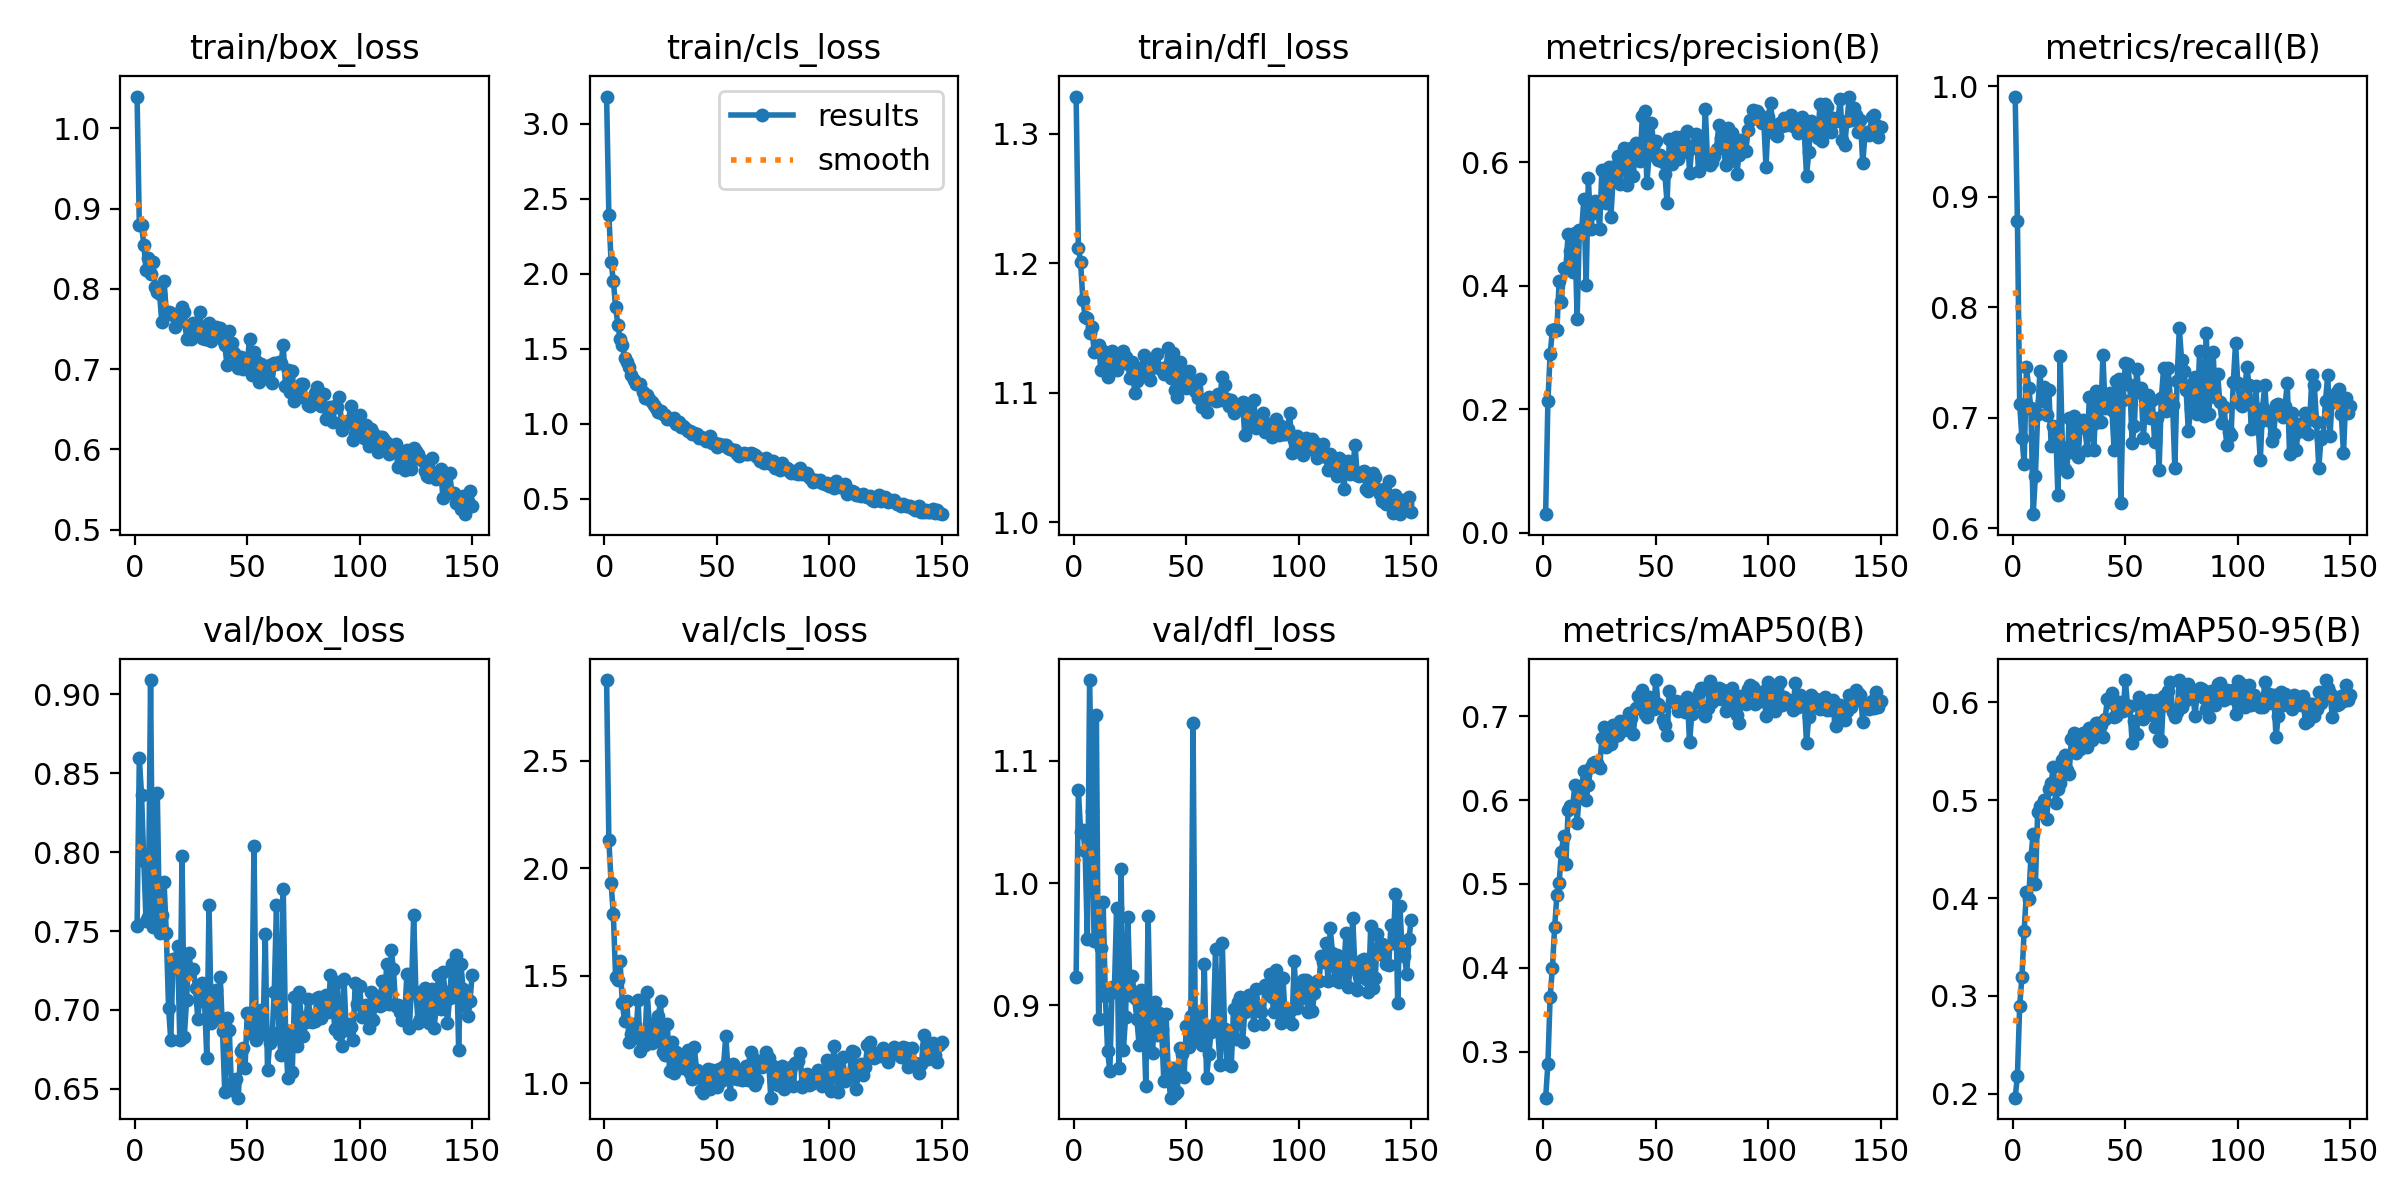

The file beside this chart, header and first rows:
epoch, time, train/box_loss, train/cls_loss, train/dfl_loss, metrics/precision(B), metrics/recall(B), metrics/mAP50(B), metrics/mAP50-95(B), val/box_loss, val/cls_loss, val/dfl_loss, lr/pg0, lr/pg1, lr/pg2
1, 5.653, 1.04, 3.182, 1.329, 0.03043, 0.9905, 0.2455, 0.1962, 0.753, 2.877, 0.9235, 0.0002979, 0.0002979, 0.0002979
2, 10.64, 0.8795, 2.395, 1.212, 0.2133, 0.8778, 0.2857, 0.2186, 0.8595, 2.133, 1.076, 0.0005997, 0.0005997, 0.0005997
3, 15.12, 0.879, 2.081, 1.201, 0.2899, 0.7124, 0.3659, 0.2897, 0.8362, 1.931, 1.042, 0.0009003, 0.0009003, 0.0009003
4, 19.55, 0.8549, 1.953, 1.171, 0.3279, 0.6819, 0.3996, 0.3195, 0.7941, 1.786, 1.043, 0.0009036, 0.0009036, 0.0009036
5, 23.87, 0.8234, 1.781, 1.159, 0.3304, 0.6583, 0.4483, 0.3668, 0.7561, 1.495, 1.026, 0.0009018, 0.0009018, 0.0009018
6, 28.34, 0.8384, 1.662, 1.158, 0.3291, 0.7455, 0.4865, 0.4061, 0.7586, 1.479, 0.9544, 0.0009, 0.0009, 0.0009
7, 32.6, 0.8185, 1.567, 1.146, 0.408, 0.727, 0.5016, 0.3987, 0.9091, 1.567, 1.166, 0.0008982, 0.0008982, 0.0008982
8, 36.79, 0.8333, 1.525, 1.151, 0.3732, 0.7088, 0.5379, 0.4414, 0.7525, 1.372, 1.059, 0.0008964, 0.0008964, 0.0008964
9, 40.98, 0.802, 1.441, 1.131, 0.4293, 0.6128, 0.5572, 0.4657, 0.7546, 1.289, 0.9525, 0.0008946, 0.0008946, 0.0008946
10, 45.11, 0.7961, 1.41, 1.133, 0.4295, 0.6478, 0.5232, 0.4139, 0.8375, 1.381, 1.138, 0.0008928, 0.0008928, 0.0008928
11, 49.26, 0.7936, 1.379, 1.137, 0.4842, 0.7031, 0.5882, 0.4879, 0.7486, 1.192, 0.8889, 0.000891, 0.000891, 0.000891
12, 53.39, 0.7584, 1.324, 1.118, 0.4566, 0.7419, 0.5929, 0.4943, 0.7602, 1.229, 0.947, 0.0008892, 0.0008892, 0.0008892
13, 57.56, 0.81, 1.29, 1.133, 0.4227, 0.7149, 0.5916, 0.487, 0.7811, 1.274, 0.9845, 0.0008874, 0.0008874, 0.0008874
14, 61.73, 0.7708, 1.268, 1.129, 0.4859, 0.7274, 0.6182, 0.5, 0.7484, 1.211, 0.9081, 0.0008856, 0.0008856, 0.0008856
15, 65.89, 0.7716, 1.265, 1.112, 0.3471, 0.7021, 0.5732, 0.4803, 0.7014, 1.385, 0.8625, 0.0008838, 0.0008838, 0.0008838
16, 70.07, 0.7696, 1.263, 1.122, 0.4905, 0.725, 0.6086, 0.5113, 0.6806, 1.149, 0.8466, 0.000882, 0.000882, 0.000882
17, 74.21, 0.7672, 1.214, 1.132, 0.4902, 0.6746, 0.6146, 0.5178, 0.732, 1.226, 0.915, 0.0008802, 0.0008802, 0.0008802
18, 78.39, 0.7522, 1.171, 1.128, 0.5413, 0.6929, 0.635, 0.5341, 0.7324, 1.179, 0.911, 0.0008784, 0.0008784, 0.0008784
19, 82.51, 0.7637, 1.192, 1.118, 0.4015, 0.692, 0.6003, 0.4968, 0.7405, 1.426, 0.9795, 0.0008766, 0.0008766, 0.0008766
20, 86.67, 0.7601, 1.168, 1.122, 0.5752, 0.6298, 0.6181, 0.5113, 0.681, 1.274, 0.8488, 0.0008748, 0.0008748, 0.0008748
21, 90.76, 0.7775, 1.144, 1.124, 0.4916, 0.7556, 0.6391, 0.5175, 0.7978, 1.188, 1.011, 0.000873, 0.000873, 0.000873
22, 94.89, 0.7711, 1.128, 1.132, 0.5181, 0.6736, 0.6442, 0.541, 0.683, 1.214, 0.8632, 0.0008712, 0.0008712, 0.0008712
23, 98.98, 0.738, 1.106, 1.127, 0.5373, 0.6534, 0.6458, 0.5463, 0.7061, 1.194, 0.8907, 0.0008694, 0.0008694, 0.0008694
24, 103.1, 0.7519, 1.078, 1.122, 0.5352, 0.6506, 0.6439, 0.5308, 0.7359, 1.312, 0.9723, 0.0008676, 0.0008676, 0.0008676
25, 107.2, 0.7373, 1.086, 1.111, 0.4928, 0.7002, 0.6377, 0.5269, 0.7253, 1.381, 0.9086, 0.0008658, 0.0008658, 0.0008658
26, 111.3, 0.7578, 1.065, 1.124, 0.5876, 0.6689, 0.6738, 0.5622, 0.7262, 1.144, 0.9238, 0.000864, 0.000864, 0.000864
27, 115.4, 0.7481, 1.057, 1.1, 0.5395, 0.7016, 0.6869, 0.5679, 0.714, 1.131, 0.9057, 0.0008622, 0.0008622, 0.0008622
28, 119.6, 0.7499, 1.032, 1.109, 0.5337, 0.6895, 0.663, 0.5481, 0.6939, 1.274, 0.8889, 0.0008604, 0.0008604, 0.0008604
29, 123.6, 0.7706, 1.035, 1.119, 0.5925, 0.6641, 0.6782, 0.5556, 0.7104, 1.056, 0.8679, 0.0008586, 0.0008586, 0.0008586
30, 127.7, 0.7388, 1.03, 1.113, 0.5113, 0.6966, 0.6663, 0.5519, 0.7168, 1.189, 0.913, 0.0008568, 0.0008568, 0.0008568
31, 131.8, 0.7378, 1.039, 1.129, 0.5736, 0.6977, 0.6891, 0.5688, 0.7051, 1.045, 0.8904, 0.000855, 0.000855, 0.000855
32, 136, 0.7377, 0.9986, 1.114, 0.595, 0.6904, 0.6762, 0.5577, 0.6697, 1.144, 0.8338, 0.0008532, 0.0008532, 0.0008532
33, 140.1, 0.7581, 1.013, 1.115, 0.6099, 0.6713, 0.6777, 0.5545, 0.7665, 1.077, 0.973, 0.0008514, 0.0008514, 0.0008514
34, 144.2, 0.735, 0.979, 1.11, 0.5658, 0.719, 0.6943, 0.573, 0.6917, 1.126, 0.8809, 0.0008496, 0.0008496, 0.0008496
35, 148.3, 0.7481, 0.9887, 1.125, 0.6083, 0.6939, 0.687, 0.5613, 0.6942, 1.071, 0.8608, 0.0008478, 0.0008478, 0.0008478
36, 152.4, 0.7528, 0.9742, 1.121, 0.6233, 0.6713, 0.6834, 0.5643, 0.7128, 1.126, 0.9027, 0.000846, 0.000846, 0.000846
37, 156.5, 0.7461, 0.952, 1.13, 0.5643, 0.7238, 0.6946, 0.5789, 0.694, 1.153, 0.8755, 0.0008442, 0.0008442, 0.0008442
38, 160.7, 0.7517, 0.9545, 1.119, 0.6014, 0.696, 0.7033, 0.5786, 0.7207, 1.047, 0.8935, 0.0008424, 0.0008424, 0.0008424
39, 164.8, 0.736, 0.93, 1.118, 0.6231, 0.696, 0.6977, 0.5765, 0.6864, 1.018, 0.8808, 0.0008406, 0.0008406, 0.0008406
40, 168.9, 0.7302, 0.9385, 1.114, 0.5777, 0.7564, 0.6787, 0.5643, 0.648, 1.169, 0.8381, 0.0008388, 0.0008388, 0.0008388
41, 173, 0.7048, 0.9338, 1.12, 0.6308, 0.7092, 0.7093, 0.5831, 0.6946, 1.059, 0.8928, 0.000837, 0.000837, 0.000837
42, 177.1, 0.7481, 0.9077, 1.134, 0.6052, 0.7183, 0.7241, 0.6031, 0.6875, 1.05, 0.8432, 0.0008352, 0.0008352, 0.0008352
43, 181.3, 0.7328, 0.9122, 1.112, 0.6022, 0.7228, 0.7121, 0.5997, 0.6493, 0.9676, 0.8246, 0.0008334, 0.0008334, 0.0008334
44, 185.4, 0.7196, 0.906, 1.13, 0.6753, 0.7074, 0.7305, 0.6096, 0.6547, 0.9534, 0.849, 0.0008316, 0.0008316, 0.0008316
45, 189.5, 0.708, 0.8877, 1.102, 0.684, 0.6709, 0.7019, 0.5852, 0.656, 1.022, 0.8272, 0.0008298, 0.0008298, 0.0008298
46, 193.6, 0.7014, 0.8915, 1.097, 0.5667, 0.7332, 0.6992, 0.5857, 0.6443, 1.066, 0.829, 0.000828, 0.000828, 0.000828
47, 197.8, 0.7148, 0.9219, 1.123, 0.6118, 0.7351, 0.7227, 0.6004, 0.6737, 0.9739, 0.8652, 0.0008262, 0.0008262, 0.0008262
48, 201.9, 0.6996, 0.8722, 1.108, 0.6642, 0.6234, 0.7123, 0.595, 0.6758, 1.059, 0.8605, 0.0008244, 0.0008244, 0.0008244
49, 206, 0.7122, 0.8747, 1.112, 0.6307, 0.716, 0.7088, 0.591, 0.6631, 1.012, 0.8414, 0.0008226, 0.0008226, 0.0008226
50, 210.1, 0.7075, 0.8469, 1.104, 0.6351, 0.7491, 0.7429, 0.6224, 0.6981, 0.9804, 0.8835, 0.0008208, 0.0008208, 0.0008208
51, 214.2, 0.7373, 0.8656, 1.117, 0.6046, 0.7482, 0.7145, 0.5954, 0.6853, 1.065, 0.8661, 0.000819, 0.000819, 0.000819
52, 218.3, 0.6931, 0.8592, 1.11, 0.6129, 0.7295, 0.7109, 0.5962, 0.6944, 1.009, 0.8914, 0.0008172, 0.0008172, 0.0008172
53, 222.4, 0.7211, 0.8616, 1.105, 0.6005, 0.6772, 0.6953, 0.5583, 0.8038, 1.079, 1.131, 0.0008154, 0.0008154, 0.0008154
54, 226.5, 0.7107, 0.8568, 1.101, 0.5812, 0.6927, 0.6895, 0.5805, 0.6812, 1.22, 0.8744, 0.0008136, 0.0008136, 0.0008136
55, 230.7, 0.6845, 0.8389, 1.096, 0.5345, 0.7441, 0.678, 0.567, 0.6874, 1.058, 0.88, 0.0008118, 0.0008118, 0.0008118
56, 234.8, 0.7062, 0.8336, 1.111, 0.6374, 0.7233, 0.7304, 0.6053, 0.6998, 0.9502, 0.8927, 0.00081, 0.00081, 0.00081
57, 238.9, 0.7015, 0.8245, 1.089, 0.5977, 0.727, 0.7179, 0.6, 0.6848, 1.09, 0.8677, 0.0008082, 0.0008082, 0.0008082
58, 243, 0.6942, 0.8234, 1.094, 0.6302, 0.6814, 0.7166, 0.583, 0.748, 1.041, 0.9343, 0.0008064, 0.0008064, 0.0008064
59, 247.1, 0.6947, 0.7977, 1.085, 0.641, 0.7141, 0.7177, 0.6001, 0.6617, 1.017, 0.8405, 0.0008046, 0.0008046, 0.0008046
60, 251.2, 0.7047, 0.7874, 1.097, 0.6048, 0.721, 0.7066, 0.5871, 0.6793, 1.061, 0.8599, 0.0008028, 0.0008028, 0.0008028
... 90 more rows
